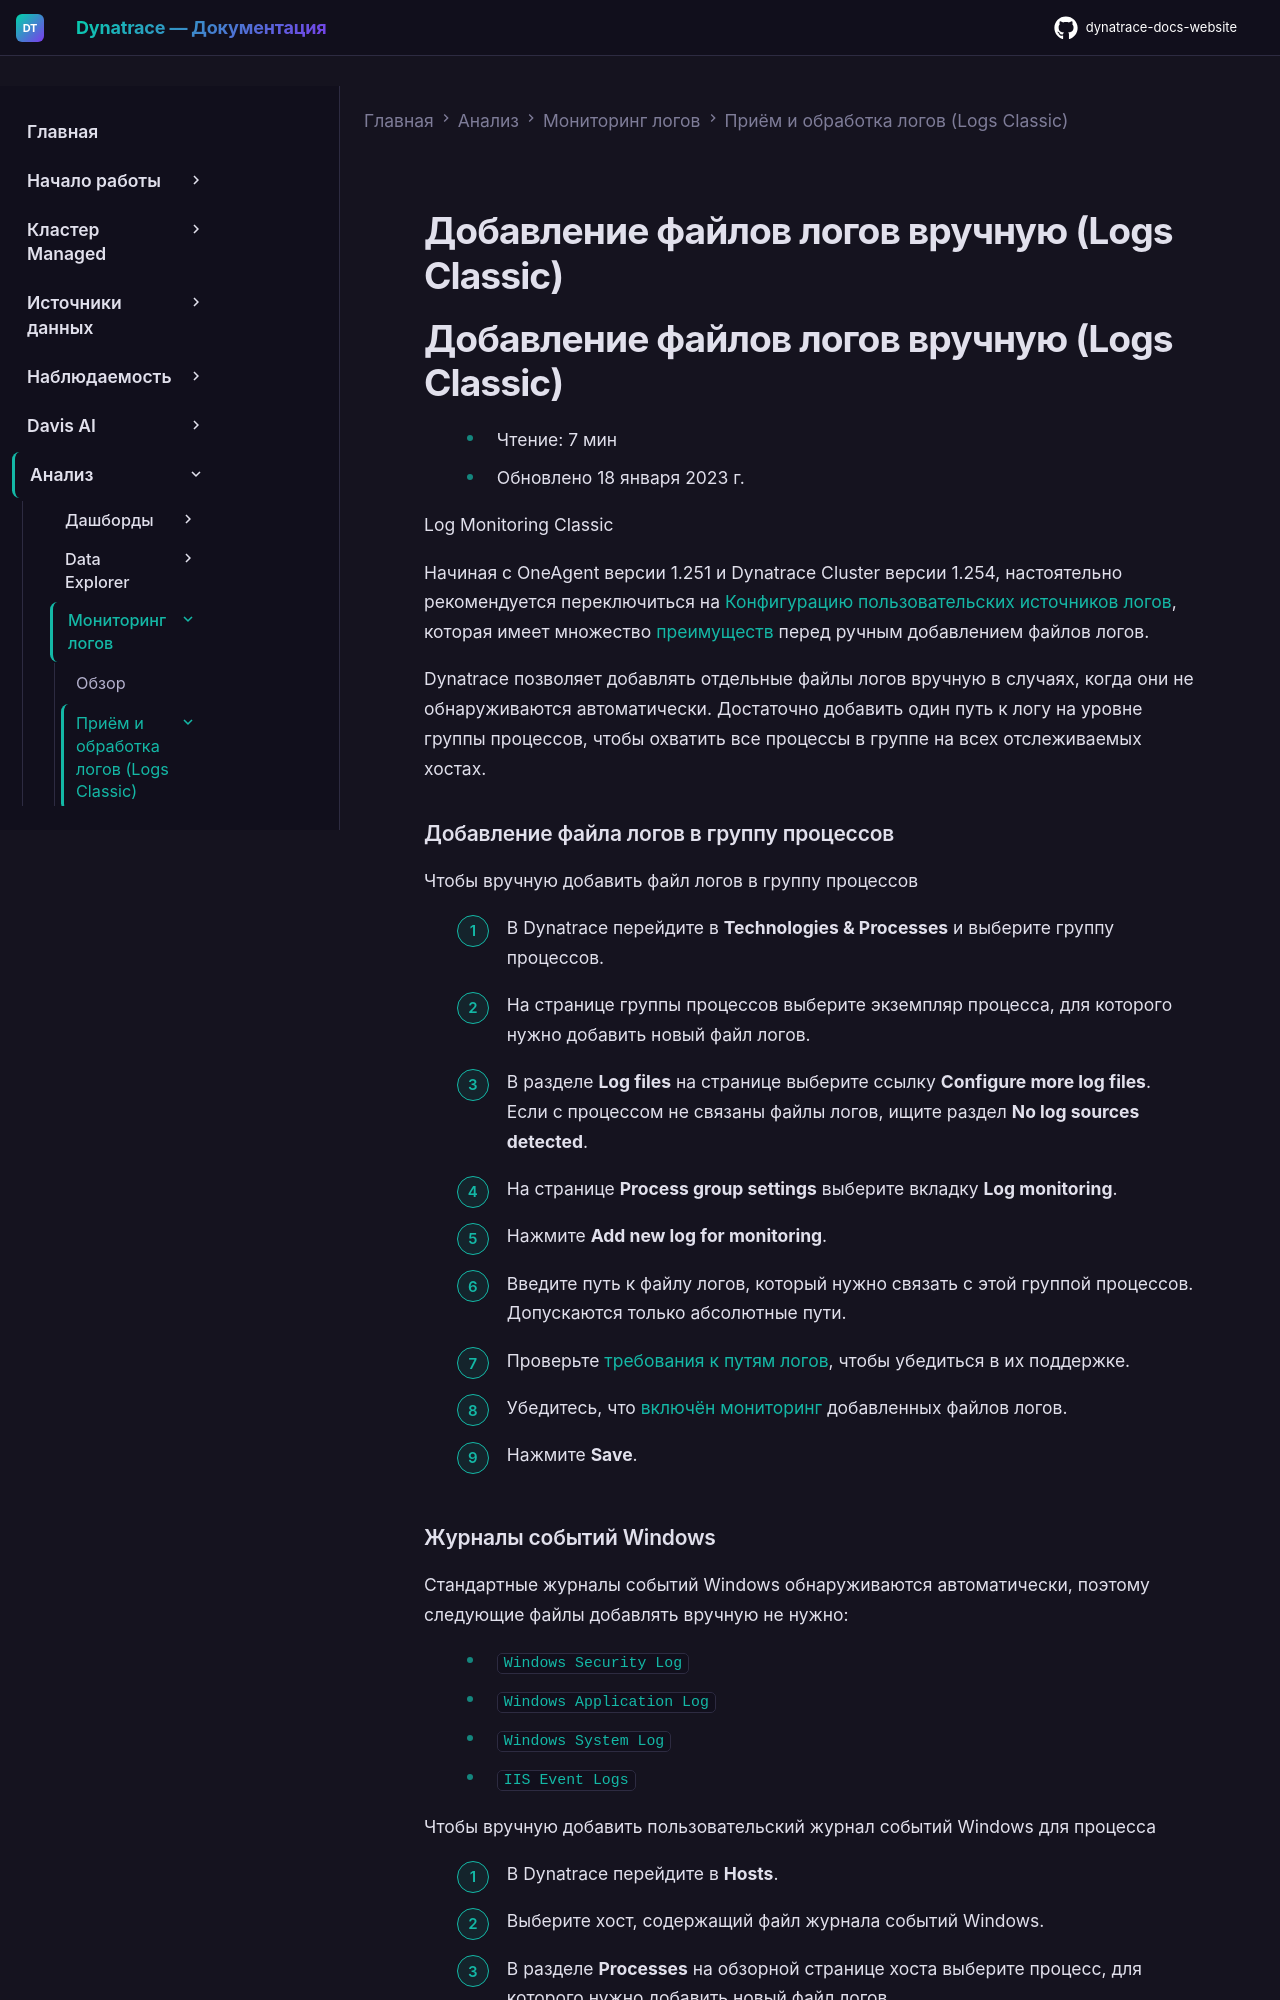

repository: Yerkebulan-Ardabayev/dynatrace-docs-website · page: managed-ru/analyze-explore-automate/log-monitoring/acquire-log-data/add-log-files-manually-v2/index.html · generator: mkdocs

---
title: Добавление файлов логов вручную (Logs Classic)
source: https://docs.dynatrace.com/managed/analyze-explore-automate/log-monitoring/acquire-log-data/add-log-files-manually-v2
scraped: 2026-05-12T11:13:15.972124
---

# Добавление файлов логов вручную (Logs Classic)

# Добавление файлов логов вручную (Logs Classic)

* Чтение: 7 мин
* Обновлено 18 января 2023 г.

Log Monitoring Classic

Начиная с OneAgent версии 1.251 и Dynatrace Cluster версии 1.254, настоятельно рекомендуется переключиться на [Конфигурацию пользовательских источников логов](/managed/analyze-explore-automate/log-monitoring/acquire-log-data/log-custom-source "Настройте пользовательские источники логов, не обнаруженные автоматически."), которая имеет множество [преимуществ](/managed/analyze-explore-automate/log-monitoring/acquire-log-data/log-custom-source#clscadvantages "Настройте пользовательские источники логов, не обнаруженные автоматически.") перед ручным добавлением файлов логов.

Dynatrace позволяет добавлять отдельные файлы логов вручную в случаях, когда они не обнаруживаются автоматически. Достаточно добавить один путь к логу на уровне группы процессов, чтобы охватить все процессы в группе на всех отслеживаемых хостах.
